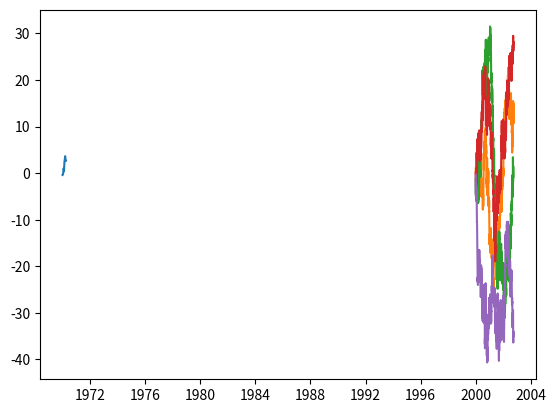

Generate this figure with matplotlib:
'''
Created on 2019. 7. 30.

[redacted]
'''
# 그래프의 종류
import numpy as np
import matplotlib.pyplot as plt
from numpy.random import randn

# fig = plt.figure()
# ax1 = fig.add_subplot(1, 2, 1)
# ax2 = fig.add_subplot(1, 2, 2)
# ax1.hist(np.random.randn(10), bins=10, alpha=0.9) # alpha=0.9 : 투명도, 0에 가까울수록 투명도가 올라감.
# ax2.plot(np.random.randn(10))
# plt.show()

data = [50, 80, 100, 70, 90]

# bar plot
# plt.bar(range(len(data)), data)
# plt.show()

# (가로) bar plot
# error = np.random.rand(len(data)) # 신뢰구간값, 오차값, 편차값을 나타낼때 사용.
# plt.barh(range(len(data)), data, xerr=error, alpha=0.5)
# plt.show()

# pie(원형 파이) plot
# plt.pie(data, explode=(0, 0.1, 0, 0, 0), colors=['yellow','blue','red'])
# plt.show()

# box plot 
# plt.boxplot(data)
# plt.show()

# bubble plot
# n = 30
# np.random.seed(42)
# x = np.random.rand(n)
# y = np.random.rand(n)
# color = np.random.rand(n)
# scale = np.pi * (np.random.rand(n) * 15) ** 2
# plt.scatter(x, y, s=scale, c=color)
# plt.show()

from pandas import Series
sdata = Series(np.random.randn(10).cumsum(), index=np.arange(0, 100, 10)) # cumsum() : 누적합
print(sdata)
plt.plot(sdata)
plt.show()

import pandas as pd

fdata = pd.DataFrame(np.random.randn(1000, 4),
                     index=pd.date_range('1/1/2000', periods=1000), columns=list('abcd'))
fdata = fdata.cumsum()
print(fdata.head())
plt.plot(fdata)
plt.show()